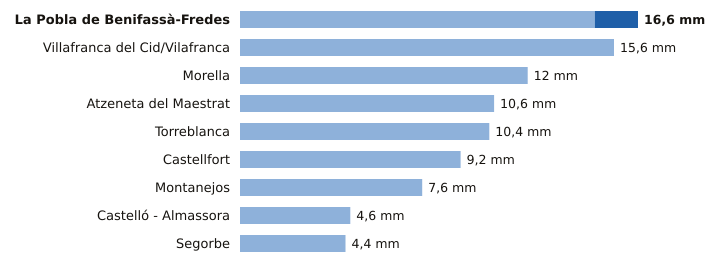

Values plotted in this chart, from the file beside it:
estacion, provincia, indicativo, mm_6_dias_anteriores, mm_hoy, mm_7_dias, horas_de_hoy
La Pobla de Benifassà-Fredes, Castellón, 8520X, 14.8, 1.8, 16.6, 4
Villafranca del Cid/Vilafranca, Castellón, 8489X, 15.6, 0.0, 15.6, 6
Morella, Castellón, 9562X, 12.0, 0.0, 12.0, 6
Atzeneta del Maestrat, Castellón, 8492X, 10.6, 0.0, 10.6, 3
Torreblanca, Castellón, 8503Y, 10.4, 0.0, 10.4, 5
Castellfort, Castellón, 9563X, 9.2, 0.0, 9.2, 6
Montanejos, Castellón, 8472A, 7.6, 0.0, 7.6, 3
Castelló - Almassora, Castellón, 8500A, 4.6, 0.0, 4.6, 6
Segorbe, Castellón, 8439X, 4.4, 0.0, 4.4, 6
